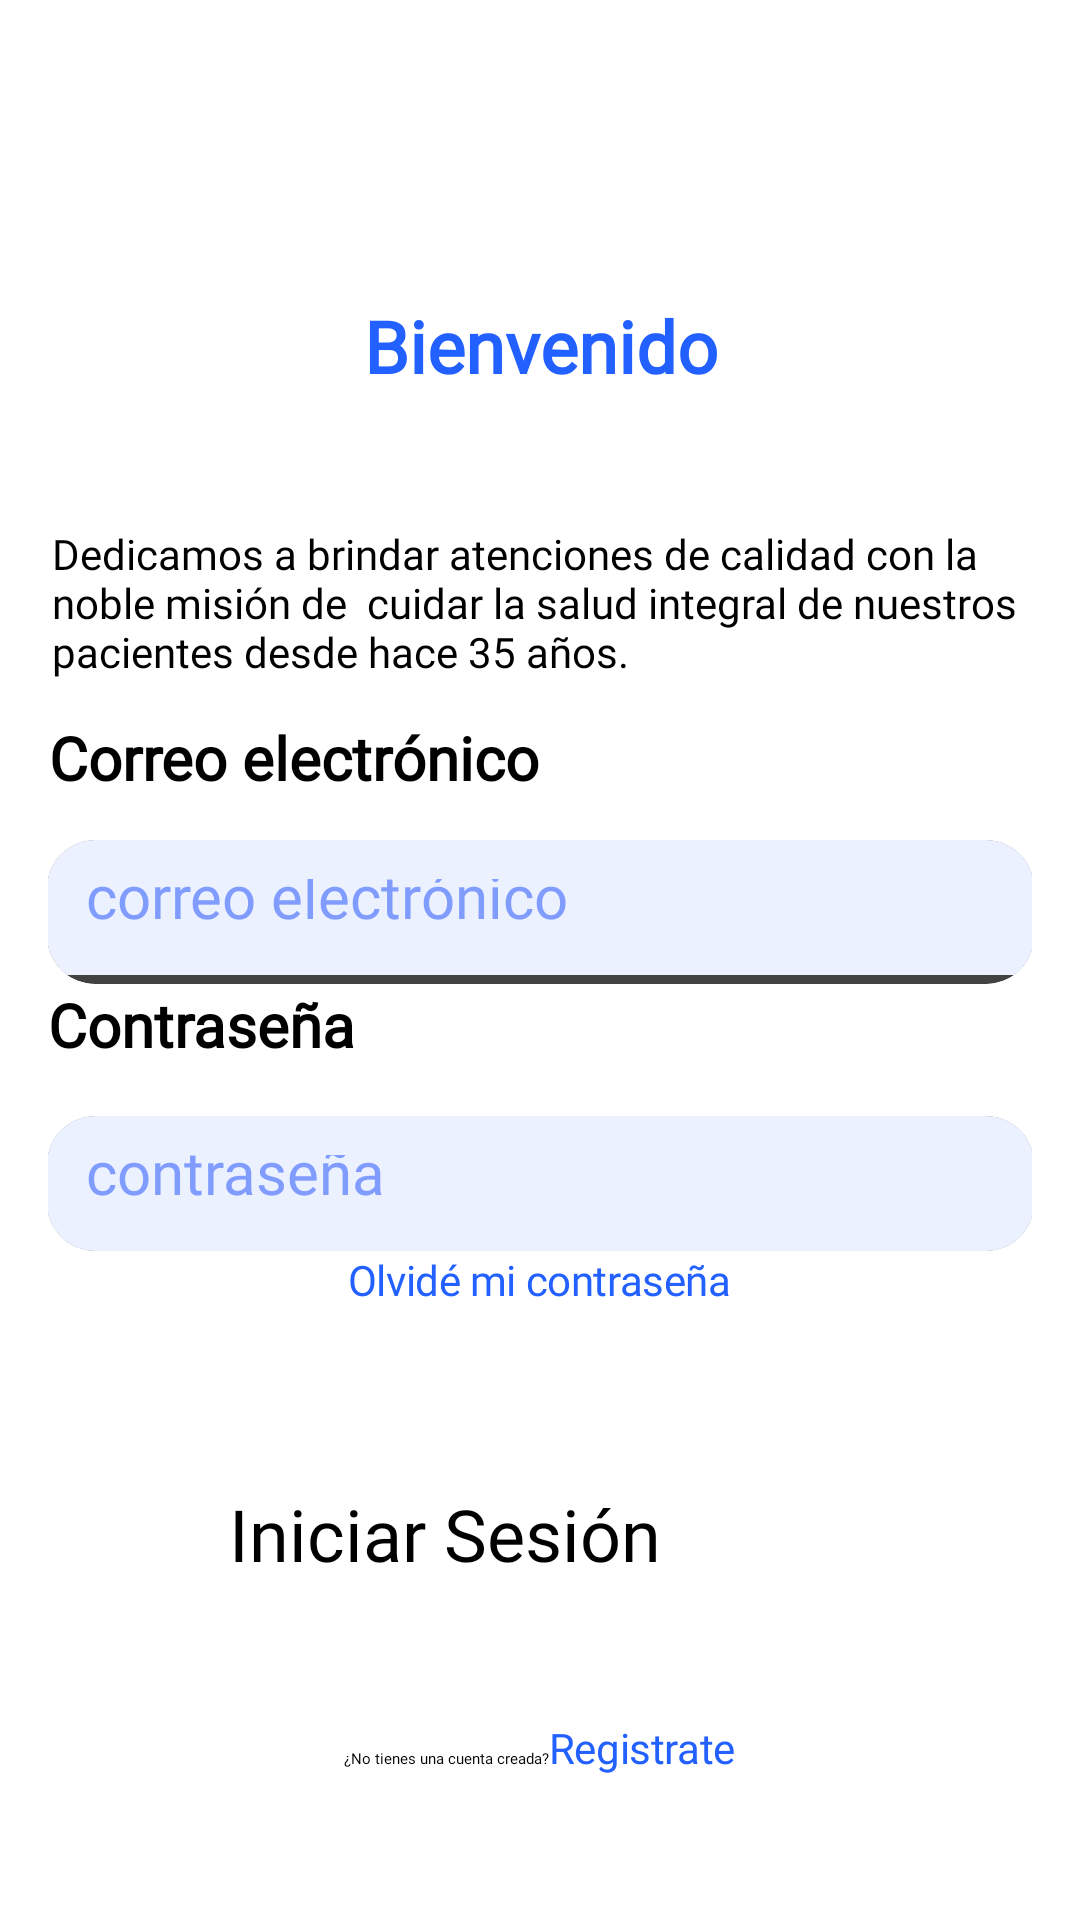

Here is an Android app screen rendered from its layout file. Give the layout XML and the strings, colors and styles it references.
<!-- AndroidManifest.xml: application theme Theme.Proyectocita -->
<!-- res/layout/activity_main.xml -->
<?xml version="1.0" encoding="utf-8"?>
<LinearLayout xmlns:android="http://schemas.android.com/apk/res/android"
    xmlns:app="http://schemas.android.com/apk/res-auto"
    xmlns:tools="http://schemas.android.com/tools"

    android:layout_width="match_parent"
    android:layout_height="match_parent"
    android:gravity="center"
    android:orientation="vertical"
    android:padding="16dp">


    <ImageView
        android:id="@+id/imageView"
        android:layout_width="351dp"
        android:layout_height="96dp"
        app:srcCompat="@drawable/group_93" />

    <TextView
        android:id="@+id/textView"
        android:layout_width="120dp"
        android:layout_height="76dp"
        android:baselineAligned="false"
        android:fontFamily="@font/extra_bold"
        android:text="Bienvenido"
        android:textAlignment="center"
        android:textColor="#2260FF"
        android:textColorLink="#2260FF"
        android:textSize="24sp"
        android:textStyle="bold"
        app:layout_constraintEnd_toEndOf="parent"
        app:layout_constraintHorizontal_bias="0.477"
        app:layout_constraintStart_toStartOf="parent"
        tools:ignore="HardcodedText"
        tools:layout_editor_absoluteY="-1dp" />

    <TextView
        android:id="@+id/textView2"
        android:layout_width="325dp"
        android:layout_height="64dp"
        android:fontFamily="@font/light"
        android:text="Dedicamos a brindar atenciones de calidad con la noble misión de  cuidar la salud integral de nuestros pacientes desde hace 35 años."
        android:textAlignment="textStart"
        android:textAppearance="@style/TextAppearance.AppCompat.Display1"
        android:textSize="14sp"
        android:textStyle="normal"
        app:layout_constraintEnd_toEndOf="parent"
        app:layout_constraintHorizontal_bias="0.465"
        app:layout_constraintStart_toStartOf="parent"
        tools:layout_editor_absoluteY="90dp" />


    <TextView
        android:id="@+id/textView4"
        android:layout_width="327dp"
        android:layout_height="41dp"
        android:fontFamily="@font/semi_bold"
        android:text="Correo electrónico"
        android:textColor="@color/black"
        android:textSize="20sp"
        android:textStyle="bold"
        tools:layout_editor_absoluteX="39dp"
        tools:layout_editor_absoluteY="155dp" />

    <androidx.cardview.widget.CardView
        android:layout_width="329dp"
        android:layout_height="48dp"
        app:cardCornerRadius="16dp"
        tools:layout_editor_absoluteX="36dp"
        tools:layout_editor_absoluteY="197dp">

        <EditText
            android:id="@+id/etUsername"
            style="@style/Widget.Material3.AutoCompleteTextView.OutlinedBox.Dense"
            android:layout_width="329dp"
            android:layout_height="45dp"
            android:background="#ECF1FF"
            android:ems="10"
            android:fontFamily="@font/light"
            android:hint="correo electrónico"
            android:inputType="textEmailAddress"
            android:padding="13dp"
            android:textColor="#809CFF"
            android:textColorHint="#809CFF"
            android:textSize="20sp" />
    </androidx.cardview.widget.CardView>

    <TextView
        android:id="@+id/textView5"
        android:layout_width="328dp"
        android:layout_height="44dp"
        android:fontFamily="@font/semi_bold"
        android:text="Contraseña"
        android:textColor="@color/black"
        android:textSize="20sp"
        android:textStyle="bold"
        tools:layout_editor_absoluteX="39dp"
        tools:layout_editor_absoluteY="248dp" />

    <androidx.cardview.widget.CardView
        android:layout_width="329dp"
        android:layout_height="45dp"
        app:cardCornerRadius="16dp"
        tools:layout_editor_absoluteX="40dp"
        tools:layout_editor_absoluteY="289dp">

        <EditText
            android:id="@+id/etPassword"
            android:layout_width="340dp"
            android:layout_height="match_parent"
            android:background="#ECF1FF"
            android:ems="10"
            android:fontFamily="@font/light"
            android:hint="contraseña"
            android:inputType="textPassword"
            android:padding="13dp"
            android:textColor="#809CFF"
            android:textColorHint="#809CFF"
            android:textSize="20sp"
            app:layout_constraintEnd_toEndOf="parent"
            app:layout_constraintStart_toStartOf="parent" />

    </androidx.cardview.widget.CardView>


    <Button
        android:id="@+id/button3"
        android:layout_width="wrap_content"
        android:layout_height="78dp"
        android:background="@android:color/transparent"
        android:fontFamily="@font/regular"
        android:letterSpacing="-0.01"
        android:text="Olvidé mi contraseña"
        android:textAllCaps="false"
        android:textColor="#2260FF"
        android:textSize="14sp"
        tools:layout_editor_absoluteX="225dp"
        tools:layout_editor_absoluteY="324dp" />

    <Button
        android:id="@+id/btnLogin"
        android:layout_width="207dp"
        android:layout_height="78dp"
        android:backgroundTint="#2260FF"
        android:fontFamily="@font/semi_bold"
        android:text="Iniciar Sesión"
        android:textAppearance="@style/TextAppearance.AppCompat.Display2"
        android:textColorLink="#2260FF"
        android:textSize="24dp"
        android:textStyle="normal"
        app:cornerRadius="20dp"
        app:layout_constraintEnd_toEndOf="parent"
        app:layout_constraintStart_toStartOf="parent"
        tools:layout_editor_absoluteY="403dp" />

    <LinearLayout
        android:layout_width="wrap_content"
        android:layout_height="64dp"
        android:orientation="horizontal">

        <TextView
            android:id="@+id/textView8"
            android:layout_width="wrap_content"
            android:layout_height="wrap_content"
            android:fontFamily="@font/light"
            android:text="¿No tienes una cuenta creada?"
            tools:layout_editor_absoluteX="86dp"
            tools:layout_editor_absoluteY="500dp" />

        <Button
            android:id="@+id/tvCreatePassword"
            android:layout_width="wrap_content"
            android:layout_height="wrap_content"
            android:background="@android:color/transparent"
            android:fontFamily="@font/semi_bold"
            android:letterSpacing="-0.01"
            android:text="Registrate"
            android:textAllCaps="false"
            android:textColor="#2260FF"
            android:textSize="14sp"
            tools:layout_editor_absoluteX="248dp"
            tools:layout_editor_absoluteY="485dp" />
    </LinearLayout>


</LinearLayout>
<!-- resources referenced by this layout -->
<resources>
  <color name="black">#FF000000</color>
  <!-- drawable group_93: png bitmap (drawable, 3971 bytes) -->
</resources>
